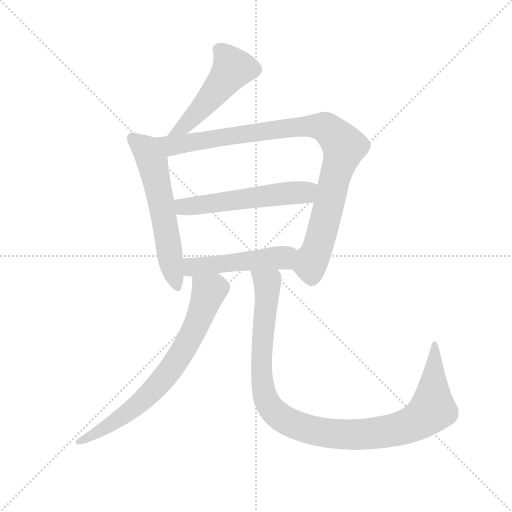
t = 0.00 s
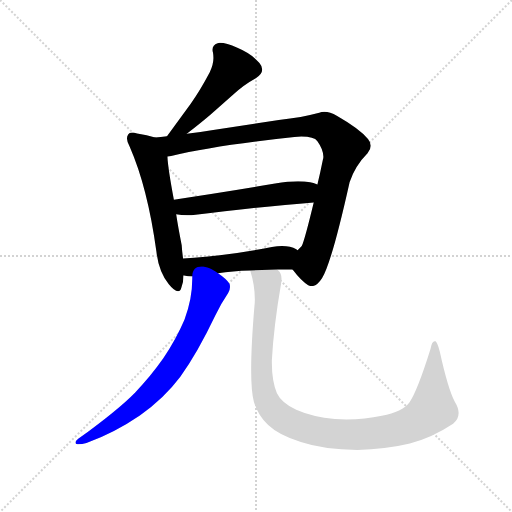
t = 4.67 s
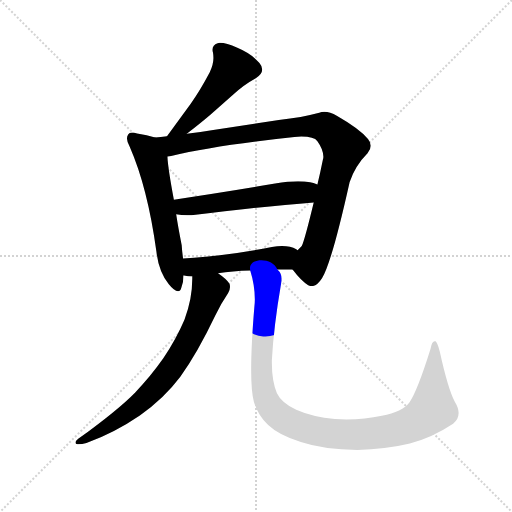
t = 4.85 s
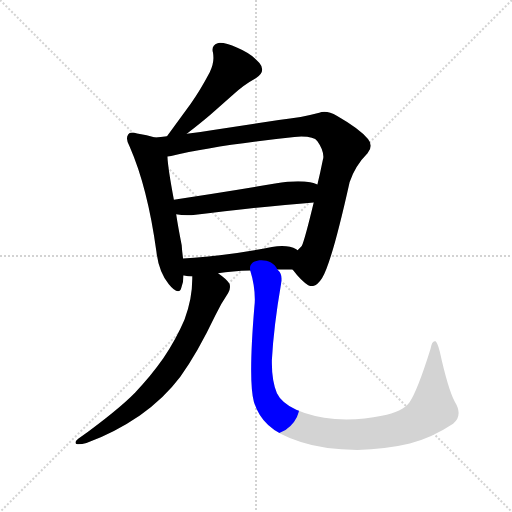
t = 5.02 s
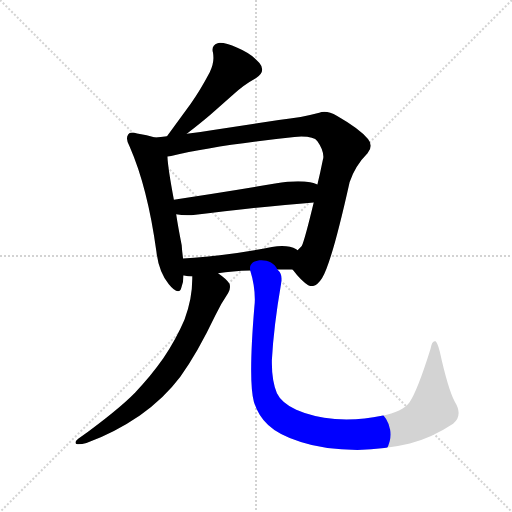
t = 5.20 s
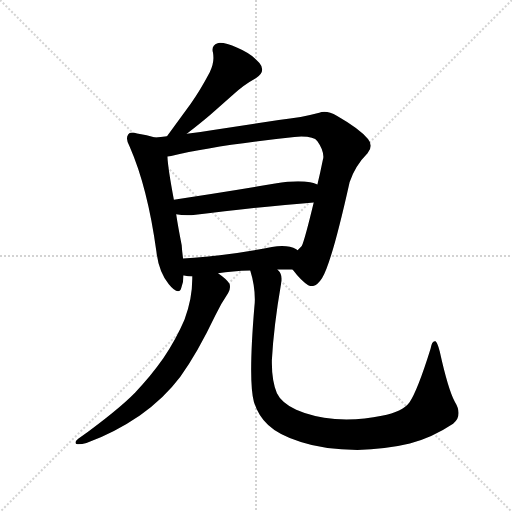
t = 5.81 s

The animated SVG that drew these frames (rendered in a browser with its animation timeline set to each time). Animation: 7 CSS @keyframes rules; one cycle of 5.81 s.

<svg version="1.1" viewBox="0 0 1024 1024" xmlns="http://www.w3.org/2000/svg">
  <g stroke="lightgray" stroke-dasharray="1,1" stroke-width="1" transform="scale(4, 4)">
    <line x1="0" y1="0" x2="256" y2="256"></line>
    <line x1="256" y1="0" x2="0" y2="256"></line>
    <line x1="128" y1="0" x2="128" y2="256"></line>
    <line x1="0" y1="128" x2="256" y2="128"></line>
  </g>
  <g transform="scale(0.92, -0.92) translate(60, -850)">
    <style type="text/css">
      
        @keyframes keyframes0 {
          from {
            stroke: blue;
            stroke-dashoffset: 504;
            stroke-width: 128;
          }
          62% {
            animation-timing-function: step-end;
            stroke: blue;
            stroke-dashoffset: 0;
            stroke-width: 128;
          }
          to {
            stroke: black;
            stroke-width: 1024;
          }
        }
        #make-me-a-hanzi-animation-0 {
          animation: keyframes0 0.66015625s both;
          animation-delay: 0s;
          animation-timing-function: linear;
        }
      
        @keyframes keyframes1 {
          from {
            stroke: blue;
            stroke-dashoffset: 602;
            stroke-width: 128;
          }
          66% {
            animation-timing-function: step-end;
            stroke: blue;
            stroke-dashoffset: 0;
            stroke-width: 128;
          }
          to {
            stroke: black;
            stroke-width: 1024;
          }
        }
        #make-me-a-hanzi-animation-1 {
          animation: keyframes1 0.7399088541666666s both;
          animation-delay: 0.66015625s;
          animation-timing-function: linear;
        }
      
        @keyframes keyframes2 {
          from {
            stroke: blue;
            stroke-dashoffset: 980;
            stroke-width: 128;
          }
          76% {
            animation-timing-function: step-end;
            stroke: blue;
            stroke-dashoffset: 0;
            stroke-width: 128;
          }
          to {
            stroke: black;
            stroke-width: 1024;
          }
        }
        #make-me-a-hanzi-animation-2 {
          animation: keyframes2 1.0475260416666667s both;
          animation-delay: 1.4000651041666665s;
          animation-timing-function: linear;
        }
      
        @keyframes keyframes3 {
          from {
            stroke: blue;
            stroke-dashoffset: 563;
            stroke-width: 128;
          }
          65% {
            animation-timing-function: step-end;
            stroke: blue;
            stroke-dashoffset: 0;
            stroke-width: 128;
          }
          to {
            stroke: black;
            stroke-width: 1024;
          }
        }
        #make-me-a-hanzi-animation-3 {
          animation: keyframes3 0.7081705729166666s both;
          animation-delay: 2.447591145833333s;
          animation-timing-function: linear;
        }
      
        @keyframes keyframes4 {
          from {
            stroke: blue;
            stroke-dashoffset: 504;
            stroke-width: 128;
          }
          62% {
            animation-timing-function: step-end;
            stroke: blue;
            stroke-dashoffset: 0;
            stroke-width: 128;
          }
          to {
            stroke: black;
            stroke-width: 1024;
          }
        }
        #make-me-a-hanzi-animation-4 {
          animation: keyframes4 0.66015625s both;
          animation-delay: 3.1557617187499996s;
          animation-timing-function: linear;
        }
      
        @keyframes keyframes5 {
          from {
            stroke: blue;
            stroke-dashoffset: 745;
            stroke-width: 128;
          }
          71% {
            animation-timing-function: step-end;
            stroke: blue;
            stroke-dashoffset: 0;
            stroke-width: 128;
          }
          to {
            stroke: black;
            stroke-width: 1024;
          }
        }
        #make-me-a-hanzi-animation-5 {
          animation: keyframes5 0.8562825520833334s both;
          animation-delay: 3.8159179687499996s;
          animation-timing-function: linear;
        }
      
        @keyframes keyframes6 {
          from {
            stroke: blue;
            stroke-dashoffset: 1089;
            stroke-width: 128;
          }
          78% {
            animation-timing-function: step-end;
            stroke: blue;
            stroke-dashoffset: 0;
            stroke-width: 128;
          }
          to {
            stroke: black;
            stroke-width: 1024;
          }
        }
        #make-me-a-hanzi-animation-6 {
          animation: keyframes6 1.13623046875s both;
          animation-delay: 4.672200520833333s;
          animation-timing-function: linear;
        }
      
    </style>
    
      <path d="M 346 559 Q 377 583 398 601 L 449 646 Q 469 665 496 680 Q 510 689 510 699 Q 510 706 504 713 Q 487 733 456 746 Q 432 757 418 757 Q 415 757 413 756 Q 402 752 402 742 Q 402 739 403 736 Q 404 730 404 724 Q 404 710 396 693 Q 376 655 355 625 L 303 554 C 285 530 322 541 346 559 Z" fill="lightgray"></path>
    
      <path d="M 280 303 Q 285 259 307 232 Q 319 217 327 217 Q 332 217 334 224 Q 339 236 339 251 L 338 288 Q 336 302 335 317 Q 327 357 323 384 L 318 416 Q 305 485 304 510 C 302 540 302 543 277 551 Q 260 557 238 560 Q 232 562 227 562 Q 221 562 219 558 Q 216 554 216 549 Q 216 542 222 531 Q 261 442 280 303 Z" fill="lightgray"></path>
    
      <path d="M 576 264 Q 595 239 610 230 Q 614 228 618 228 Q 629 228 640 245 Q 661 279 700 454 Q 712 490 739 517 Q 746 525 746 533 Q 746 541 740 548 Q 722 570 673 598 Q 657 607 645 607 Q 639 607 634 605 Q 597 595 546 589 L 400 567 Q 370 562 346 559 L 303 554 Q 289 552 277 551 C 247 548 275 504 304 510 Q 308 511 312 511 Q 409 534 580 552 Q 588 553 595 553 Q 623 553 630 543 Q 643 525 643 509 Q 643 506 642 503 Q 636 473 630 449 L 622 410 Q 603 331 596 315 L 587 306 C 571 281 567 275 576 264 Z" fill="lightgray"></path>
    
      <path d="M 323 384 Q 334 382 347 382 L 356 382 Q 508 401 622 410 C 652 412 658 438 630 449 Q 621 453 614 454 Q 603 456 588 456 Q 567 456 538 451 Q 420 431 318 416 C 288 412 293 388 323 384 Z" fill="lightgray"></path>
    
      <path d="M 339 251 L 340 251 Q 349 249 358 249 L 414 256 Q 445 261 484 262 L 543 264 L 576 264 C 606 264 613 291 587 306 L 584 308 Q 572 315 553 315 Q 543 315 531 313 Q 422 292 338 288 C 308 286 309 256 339 251 Z" fill="lightgray"></path>
    
      <path d="M 358 249 L 358 244 Q 358 200 341 155 Q 323 113 295 71 Q 267 31 234 -3 Q 197 -41 110 -104 Q 104 -109 104 -112 Q 104 -115 108 -116 L 111 -116 Q 118 -116 128 -113 Q 190 -90 244 -53 Q 296 -17 332 31 Q 369 82 408 164 Q 421 191 436 213 Q 440 220 440 226 Q 440 230 439 233 Q 433 243 414 256 C 390 274 358 279 358 249 Z" fill="lightgray"></path>
    
      <path d="M 484 262 Q 494 230 494 199 Q 494 191 493 183 Q 486 99 486 46 Q 486 -2 492 -24 Q 502 -55 523 -74 Q 546 -96 594 -111 Q 645 -128 717 -128 Q 777 -127 831 -114 Q 880 -101 925 -71 Q 937 -62 937 -48 Q 937 -37 929 -24 Q 914 4 896 86 Q 891 105 887 108 L 885 108 Q 879 108 876 92 Q 848 2 830 -25 Q 815 -45 770 -54 Q 734 -62 693 -62 Q 681 -62 668 -61 Q 620 -57 584 -41 Q 552 -26 542 -5 Q 531 22 531 61 L 531 67 Q 535 140 551 233 Q 552 239 552 244 Q 552 256 545 262 L 543 264 C 533 292 477 291 484 262 Z" fill="lightgray"></path>
    
    
      <clipPath id="make-me-a-hanzi-clip-0">
        <path d="M 346 559 Q 377 583 398 601 L 449 646 Q 469 665 496 680 Q 510 689 510 699 Q 510 706 504 713 Q 487 733 456 746 Q 432 757 418 757 Q 415 757 413 756 Q 402 752 402 742 Q 402 739 403 736 Q 404 730 404 724 Q 404 710 396 693 Q 376 655 355 625 L 303 554 C 285 530 322 541 346 559 Z"></path>
      </clipPath>
      <path clip-path="url(#make-me-a-hanzi-clip-0)" d="M 416 742 L 436 720 L 444 698 L 352 587 L 310 558" fill="none" id="make-me-a-hanzi-animation-0" stroke-dasharray="376 752" stroke-linecap="round"></path>
    
      <clipPath id="make-me-a-hanzi-clip-1">
        <path d="M 280 303 Q 285 259 307 232 Q 319 217 327 217 Q 332 217 334 224 Q 339 236 339 251 L 338 288 Q 336 302 335 317 Q 327 357 323 384 L 318 416 Q 305 485 304 510 C 302 540 302 543 277 551 Q 260 557 238 560 Q 232 562 227 562 Q 221 562 219 558 Q 216 554 216 549 Q 216 542 222 531 Q 261 442 280 303 Z"></path>
      </clipPath>
      <path clip-path="url(#make-me-a-hanzi-clip-1)" d="M 228 550 L 258 524 L 273 491 L 325 226" fill="none" id="make-me-a-hanzi-animation-1" stroke-dasharray="474 948" stroke-linecap="round"></path>
    
      <clipPath id="make-me-a-hanzi-clip-2">
        <path d="M 576 264 Q 595 239 610 230 Q 614 228 618 228 Q 629 228 640 245 Q 661 279 700 454 Q 712 490 739 517 Q 746 525 746 533 Q 746 541 740 548 Q 722 570 673 598 Q 657 607 645 607 Q 639 607 634 605 Q 597 595 546 589 L 400 567 Q 370 562 346 559 L 303 554 Q 289 552 277 551 C 247 548 275 504 304 510 Q 308 511 312 511 Q 409 534 580 552 Q 588 553 595 553 Q 623 553 630 543 Q 643 525 643 509 Q 643 506 642 503 Q 636 473 630 449 L 622 410 Q 603 331 596 315 L 587 306 C 571 281 567 275 576 264 Z"></path>
      </clipPath>
      <path clip-path="url(#make-me-a-hanzi-clip-2)" d="M 284 548 L 315 534 L 620 576 L 648 572 L 662 562 L 688 528 L 641 347 L 614 272 L 618 245" fill="none" id="make-me-a-hanzi-animation-2" stroke-dasharray="852 1704" stroke-linecap="round"></path>
    
      <clipPath id="make-me-a-hanzi-clip-3">
        <path d="M 323 384 Q 334 382 347 382 L 356 382 Q 508 401 622 410 C 652 412 658 438 630 449 Q 621 453 614 454 Q 603 456 588 456 Q 567 456 538 451 Q 420 431 318 416 C 288 412 293 388 323 384 Z"></path>
      </clipPath>
      <path clip-path="url(#make-me-a-hanzi-clip-3)" d="M 326 412 L 335 402 L 363 402 L 549 429 L 600 431 L 623 444" fill="none" id="make-me-a-hanzi-animation-3" stroke-dasharray="435 870" stroke-linecap="round"></path>
    
      <clipPath id="make-me-a-hanzi-clip-4">
        <path d="M 339 251 L 340 251 Q 349 249 358 249 L 414 256 Q 445 261 484 262 L 543 264 L 576 264 C 606 264 613 291 587 306 L 584 308 Q 572 315 553 315 Q 543 315 531 313 Q 422 292 338 288 C 308 286 309 256 339 251 Z"></path>
      </clipPath>
      <path clip-path="url(#make-me-a-hanzi-clip-4)" d="M 340 257 L 358 270 L 557 290 L 581 300" fill="none" id="make-me-a-hanzi-animation-4" stroke-dasharray="376 752" stroke-linecap="round"></path>
    
      <clipPath id="make-me-a-hanzi-clip-5">
        <path d="M 358 249 L 358 244 Q 358 200 341 155 Q 323 113 295 71 Q 267 31 234 -3 Q 197 -41 110 -104 Q 104 -109 104 -112 Q 104 -115 108 -116 L 111 -116 Q 118 -116 128 -113 Q 190 -90 244 -53 Q 296 -17 332 31 Q 369 82 408 164 Q 421 191 436 213 Q 440 220 440 226 Q 440 230 439 233 Q 433 243 414 256 C 390 274 358 279 358 249 Z"></path>
      </clipPath>
      <path clip-path="url(#make-me-a-hanzi-clip-5)" d="M 365 247 L 394 215 L 356 122 L 307 41 L 226 -40 L 169 -80 L 110 -110" fill="none" id="make-me-a-hanzi-animation-5" stroke-dasharray="617 1234" stroke-linecap="round"></path>
    
      <clipPath id="make-me-a-hanzi-clip-6">
        <path d="M 484 262 Q 494 230 494 199 Q 494 191 493 183 Q 486 99 486 46 Q 486 -2 492 -24 Q 502 -55 523 -74 Q 546 -96 594 -111 Q 645 -128 717 -128 Q 777 -127 831 -114 Q 880 -101 925 -71 Q 937 -62 937 -48 Q 937 -37 929 -24 Q 914 4 896 86 Q 891 105 887 108 L 885 108 Q 879 108 876 92 Q 848 2 830 -25 Q 815 -45 770 -54 Q 734 -62 693 -62 Q 681 -62 668 -61 Q 620 -57 584 -41 Q 552 -26 542 -5 Q 531 22 531 61 L 531 67 Q 535 140 551 233 Q 552 239 552 244 Q 552 256 545 262 L 543 264 C 533 292 477 291 484 262 Z"></path>
      </clipPath>
      <path clip-path="url(#make-me-a-hanzi-clip-6)" d="M 492 256 L 521 234 L 508 64 L 517 -13 L 539 -49 L 583 -75 L 662 -93 L 723 -95 L 816 -80 L 850 -64 L 880 -40 L 886 103" fill="none" id="make-me-a-hanzi-animation-6" stroke-dasharray="961 1922" stroke-linecap="round"></path>
    
  </g>
</svg>
